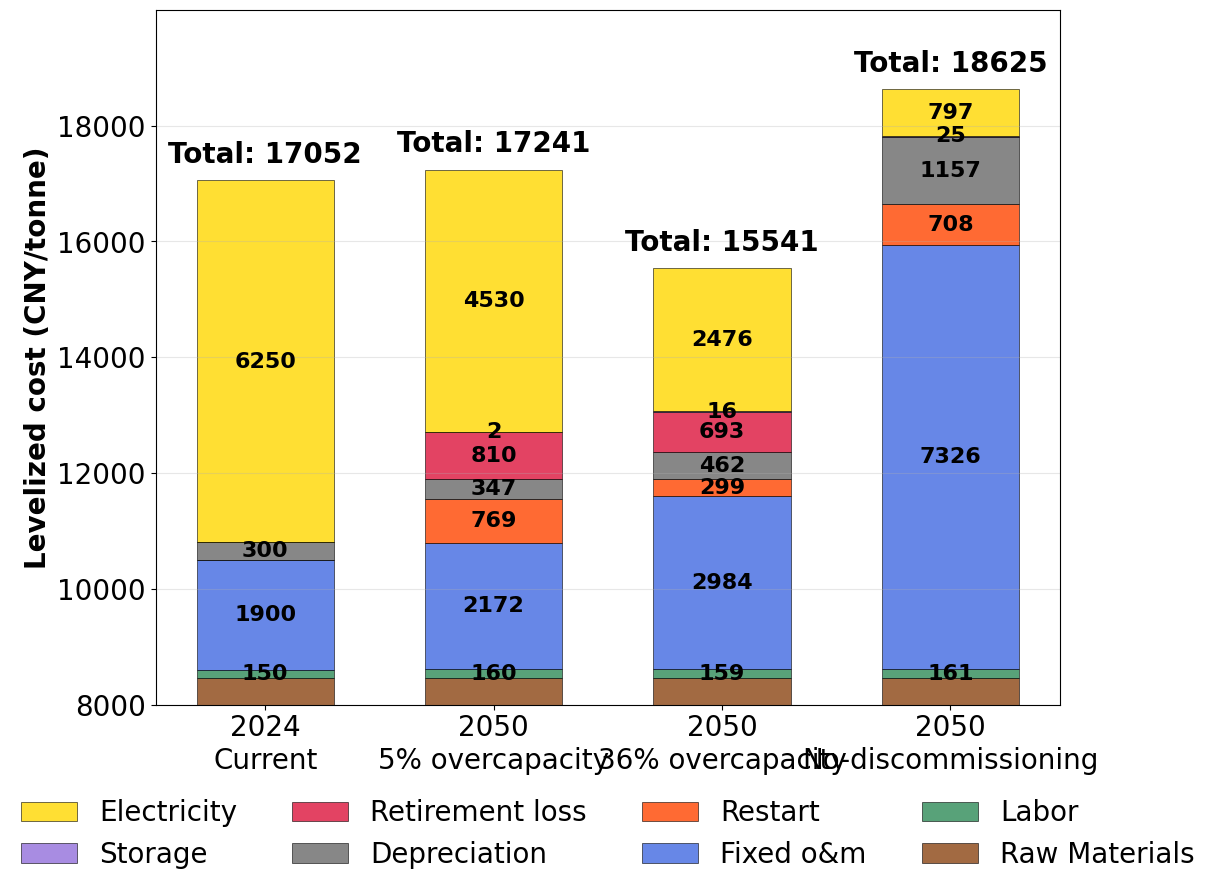

Here is the Python script that generated this plot: (Note: this script raises an exception after producing the figure.)
#!/usr/bin/env python3
"""
电解铝成本构成柱状图可视化程序
展示2020年和2050年的电解铝成本构成变化
"""

import matplotlib.pyplot as plt
import numpy as np
import pandas as pd
from matplotlib import font_manager
import os

# 设置中文字体
plt.rcParams['font.sans-serif'] = ['SimHei', 'Arial Unicode MS', 'DejaVu Sans']
plt.rcParams['axes.unicode_minus'] = False

def create_aluminum_cost_bar_chart():
    """创建电解铝成本构成柱状图"""
    
    # 数据准备
    categories = ['Raw Materials', 'Labor', 'Fixed o&m', 'Restart', 'Depreciation', 'Retirement loss', 'Storage', 'Electricity']
    costs_2020 = [8451.2, 150, 1900, 0.01, 300, 0, 1, 6250]
    costs_2050_5p = [8451.2, 159.889114, 2171.893745, 769.1493874, 347.0, 809.8, 2.4, 4529.662849]
    costs_2050_20p = [8451.2, 159.1901429, 2984.318766, 299.1122492, 462.1, 692.7, 15.6, 2476.284987]
    costs_2050_100p = [8451.2, 160.7041192, 7326.478149, 707.9584908, 1156.812339, 0, 25.2, 797.0111764]
    
    # 创建DataFrame
    df = pd.DataFrame({
        '类别': categories,
        '2020成本（每吨）': costs_2020,
        '2050_5p成本（每吨）': costs_2050_5p,
        '2050_20p成本（每吨）': costs_2050_20p,
        '2050_100p成本（每吨）': costs_2050_100p
    })
    
    # 计算总成本
    total_2020 = sum(costs_2020)
    total_2050_5p = sum(costs_2050_5p)
    total_2050_20p = sum(costs_2050_20p)
    total_2050_100p = sum(costs_2050_100p)
    
    print(f"2020年总成本: {total_2020:.2f} 元/吨")
    print(f"2050_5p总成本: {total_2050_5p:.2f} 元/吨")
    print(f"2050_20p总成本: {total_2050_20p:.2f} 元/吨")
    print(f"2050_100p总成本: {total_2050_100p:.2f} 元/吨")
    
    # 创建单个子图用于堆叠柱状图
    fig, ax = plt.subplots(1, 1, figsize=(12, 9))
    
    # 定义颜色 - 与含义相关的颜色组合
    colors = [
        '#8B4513',  # 原材料 - 棕色（代表原材料/矿物）
        '#2E8B57',  # 人工 - 深绿色（代表人力/生命）
        '#4169E1',  # 固定运维 - 蓝色（代表稳定/技术）
        '#FF4500',  # 重启 - 橙红色（代表重启/动态）
        '#696969',  # 折旧 - 灰色（代表折旧/时间）
        '#DC143C',  # 退役损失 - 深红色（代表损失/结束）
        '#9370DB',  # 存储 - 紫色（代表存储/空间）
        '#FFD700'   # 电力 - 金色（代表电力/能源）
    ]
    
    # 准备数据 - 每个场景作为一个柱子
    scenarios = ['2024\nCurrent', 
                '2050\n5% overcapacity', 
                '2050\n36% overcapacity', 
                '2050\nNo-discommissioning']
    scenario_costs = [costs_2020, costs_2050_5p, costs_2050_20p, costs_2050_100p]
    scenario_totals = [total_2020, total_2050_5p, total_2050_20p, total_2050_100p]
    
    # 设置x轴位置
    x = np.arange(len(scenarios))
    width = 0.6
    
    # 创建堆叠柱状图
    bottom = np.zeros(len(scenarios))
    
    for i, (category, color) in enumerate(zip(categories, colors)):
        # 获取每个场景中该类别的成本
        category_costs = [costs[i] for costs in scenario_costs]
        
        # 绘制堆叠柱状图
        bars = ax.bar(x, category_costs, width, bottom=bottom, 
                     label=category, color=color, alpha=0.8, 
                     edgecolor='black', linewidth=0.5)
        
        # 添加数值标签（只对较大的值显示）
        for j, (bar, cost) in enumerate(zip(bars, category_costs)):
            if cost > 1 and cost < 8000:  # 只显示大于100的值
                height = bar.get_height()
                if height > 0:
                    ax.text(bar.get_x() + bar.get_width()/2, 
                           bar.get_y() + height/2, 
                           f'{cost:.0f}', ha='center', va='center', 
                           fontsize=16, fontweight='bold', color='black')
        
        # 更新底部位置
        bottom += category_costs
    
    # 设置图表属性
    # ax.set_xlabel('Scenarios', fontsize=20, fontweight='bold')
    ax.set_ylabel('Levelized cost (CNY/tonne)', fontsize=20, fontweight='bold')
    # ax.set_title('Aluminum Cost Composition Comparison\n(Stacked Bar Chart)', 
    #             fontsize=16, fontweight='bold', pad=20)
    
    # 设置x轴标签
    ax.set_xticks(x)
    ax.set_xticklabels(scenarios, fontsize=20)
    
    # 设置y轴标签
    ax.set_yticks(np.arange(8000, 20000, 2000))
    ax.set_yticklabels([f'{int(tick)}' for tick in np.arange(8000, 20000, 2000)], fontsize=20)
    
    # 添加总成本标签在柱子顶部
    for i, total in enumerate(scenario_totals):
        ax.text(i, total + 200, f'Total: {total:.0f}', 
               ha='center', va='bottom', fontsize=20, fontweight='bold')
    
    # 添加图例 - 放在图中间，分为两行，顺序相反
    handles, labels = ax.get_legend_handles_labels()
    # 反转顺序
    handles = handles[::-1]
    labels = labels[::-1]
    ax.legend(handles, labels, bbox_to_anchor=(0.5, -0.1), loc='upper center', 
              ncol=4, fontsize=20, frameon=False)
    
    # 添加网格
    ax.grid(True, alpha=0.3, axis='y')
    
    # 设置y轴范围
    ax.set_ylim(8000, 20000)
    
    # 调整布局
    plt.tight_layout()
    
    # 保存图片
    output_path = 'results/aluminum_cost_composition_2020_2050_stacked_bar.png'
    plt.savefig(output_path, dpi=300, bbox_inches='tight', facecolor='white')
    print(f"Image saved to: {output_path}")
    
    # 显示图片
    plt.show()
    
    return df

def create_detailed_comparison_table():
    """创建详细的成本对比表格"""
    
    # 数据准备
    categories = ['Raw Materials', 'Labor', 'Fixed o&m', 'Restart', 'Depreciation', 'Retirement loss', 'Storage', 'Electricity']
    costs_2020 = [8451.2, 150, 1900, 0, 300, 0, 1, 6250]
    costs_2050_5p = [8451.2, 159.889114, 2171.893745, 769.1493874, 347.0, 809.8, 2.4, 4529.662849]
    costs_2050_20p = [8451.2, 159.1901429, 2984.318766, 299.1122492, 462.1, 692.7, 15.6, 2476.284987]
    costs_2050_100p = [8451.2, 160.7041192, 7326.478149, 707.9584908, 1156.812339, 0, 25.2, 797.0111764]
    
    # 创建DataFrame
    df = pd.DataFrame({
        '类别': categories,
        '2020成本（元/吨）': costs_2020,
        '2050_5p成本（元/吨）': costs_2050_5p,
        '2050_20p成本（元/吨）': costs_2050_20p,
        '2050_100p成本（元/吨）': costs_2050_100p
    })
    
    # 计算总成本
    total_2020 = df['2020成本（元/吨）'].sum()
    total_2050_5p = df['2050_5p成本（元/吨）'].sum()
    total_2050_20p = df['2050_20p成本（元/吨）'].sum()
    total_2050_100p = df['2050_100p成本（元/吨）'].sum()
    
    print("\n=== 电解铝成本构成详细对比 ===")
    print(df.to_string(index=False, float_format='%.2f'))
    print(f"\n总成本变化:")
    print(f"2020年总成本: {total_2020:.2f} 元/吨")
    print(f"2050_5p总成本: {total_2050_5p:.2f} 元/吨 (变化: {total_2050_5p - total_2020:.2f} 元/吨)")
    print(f"2050_20p总成本: {total_2050_20p:.2f} 元/吨 (变化: {total_2050_20p - total_2020:.2f} 元/吨)")
    print(f"2050_100p总成本: {total_2050_100p:.2f} 元/吨 (变化: {total_2050_100p - total_2020:.2f} 元/吨)")
    
    return df

def main():
    """主函数"""
    print("Creating aluminum cost composition bar chart...")
    
    # 创建柱状图
    df = create_aluminum_cost_bar_chart()
    
    # 创建详细对比表格
    create_detailed_comparison_table()
    
    print("\nVisualization completed!")

if __name__ == "__main__":
    main()
